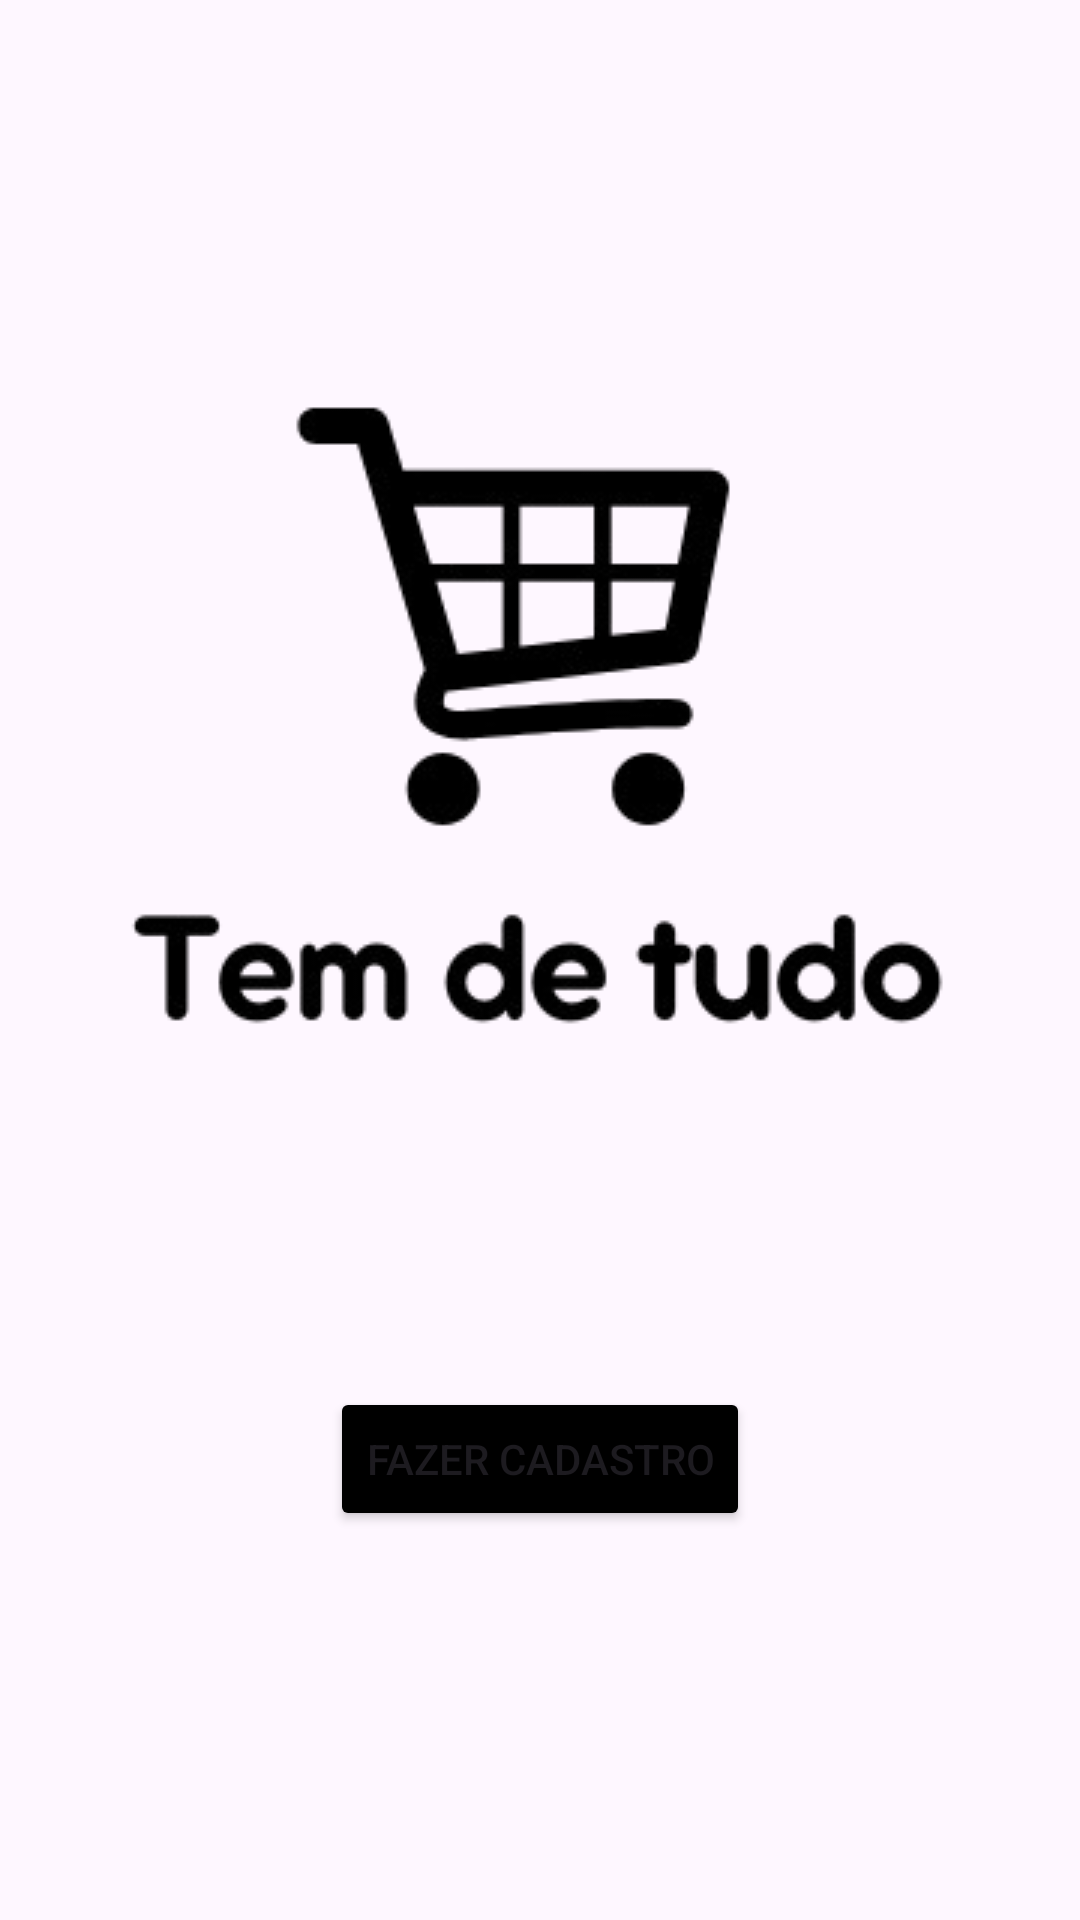

Android layout source for this screen:
<!-- AndroidManifest.xml: application theme Theme.ProjetoEx03 -->
<!-- res/layout/activity_main.xml -->
<?xml version="1.0" encoding="utf-8"?>
<LinearLayout
    xmlns:android="http://schemas.android.com/apk/res/android"
    android:layout_width="match_parent"
    android:layout_height="match_parent"
    android:orientation="vertical"
    android:gravity="center"
    android:padding="16dp">

    <ImageView
        android:id="@+id/logoImage"
        android:layout_width="360dp"
        android:layout_height="313dp"
        android:scaleType="center"
        android:src="@drawable/logo_temdetudo" />

    <Button
        android:id="@+id/btnCadastro"
        android:layout_width="wrap_content"
        android:layout_height="wrap_content"
        android:layout_marginTop="20dp"
        android:backgroundTint="@color/black"
        android:text="Fazer Cadastro" />
</LinearLayout>
<!-- resources referenced by this layout -->
<resources>
  <!-- drawable logo_temdetudo: png bitmap (drawable, 24027 bytes) -->
  <style name="Theme.ProjetoEx03" parent="Base.Theme.ProjetoEx03" />
  <style name="Base.Theme.ProjetoEx03" parent="Theme.Material3.DayNight.NoActionBar">
          
          
      </style>
  <!-- not gathered from this repository: default colours our renderer supplied (Android Studio template values) -->
  <color name="black">#FF000000</color>
</resources>
